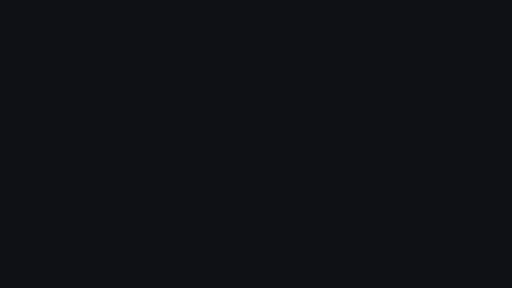
t = 0.00 s
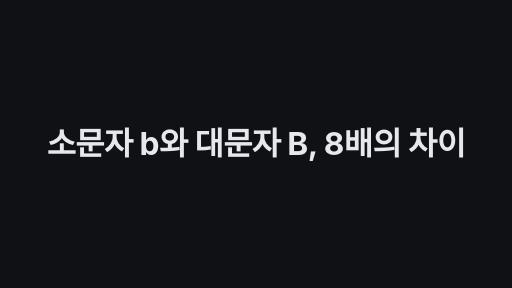
t = 1.70 s
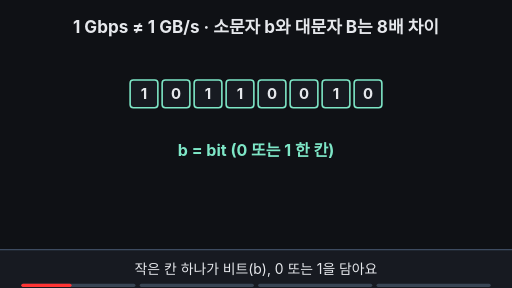
t = 3.32 s
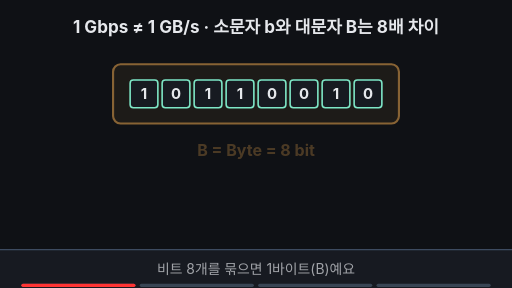
t = 5.00 s
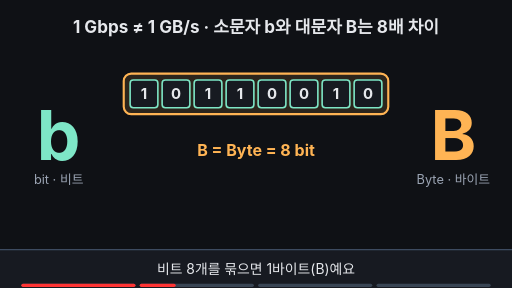
t = 6.02 s
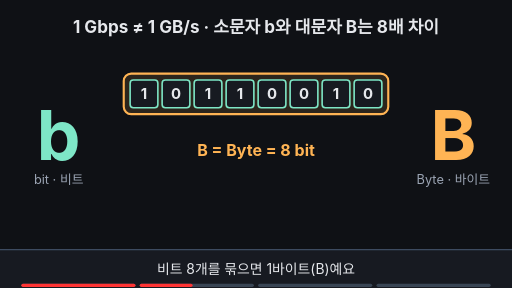
t = 6.50 s

The animated SVG that drew these frames (rendered in a browser with its animation timeline set to each time). Animation: 27 SMIL elements (animate=26,animateTransform=1); frames cover the first 6.50 s, repeats indefinitely.

<svg xmlns="http://www.w3.org/2000/svg" viewBox="0 0 960 540" width="960" height="540" font-family="-apple-system,'Apple SD Gothic Neo','Segoe UI',sans-serif">
  <rect width="960" height="540" fill="#0f1115"/>

  <!-- 제목 = 결론 (항상 보임) -->
  <text x="480" y="62" text-anchor="middle" font-size="32" font-weight="700" fill="#e6e8ec">1 Gbps ≠ 1 GB/s · 소문자 b와 대문자 B는 8배 차이</text>

  <!-- 양옆 큰 글자 b / B -->
  <g opacity="0">
    <animate attributeName="opacity" values="0;0;1;1;0" keyTimes="0;0.25;0.32;0.95;1" dur="12s" repeatCount="indefinite" begin="2s"/>
    <text x="110" y="300" text-anchor="middle" font-size="130" font-weight="700" fill="#7ee7c7">b
      <animate attributeName="font-size" values="130;130;160;130;130" keyTimes="0;0.83;0.87;0.91;1" dur="12s" repeatCount="indefinite" begin="2s"/>
    </text>
    <text x="110" y="345" text-anchor="middle" font-size="24" fill="#9aa3b2">bit · 비트</text>
    <text x="850" y="300" text-anchor="middle" font-size="130" font-weight="700" fill="#ffb454">B
      <animate attributeName="font-size" values="130;130;160;130;130" keyTimes="0;0.83;0.87;0.91;1" dur="12s" repeatCount="indefinite" begin="2s"/>
    </text>
    <text x="850" y="345" text-anchor="middle" font-size="24" fill="#9aa3b2">Byte · 바이트</text>
  </g>

  <!-- 장면 A/B: 비트 8칸 → 바이트 상자 -->
  <g>
    <animate attributeName="opacity" values="1;1;0;0;1" keyTimes="0;0.5;0.53;0.95;1" dur="12s" repeatCount="indefinite" begin="2s"/>
    <!-- 바이트 상자 (묶임) -->
    <rect x="200" y="110" width="560" height="132" rx="14" fill="#ffb454" fill-opacity="0.12" stroke="#ffb454" stroke-width="4" opacity="0">
      <animate attributeName="opacity" values="0;0;1;1;0;0" keyTimes="0;0.22;0.28;0.5;0.53;1" dur="12s" repeatCount="indefinite" begin="2s"/>
      <animate attributeName="x" values="200;200;232;232" keyTimes="0;0.22;0.3;1" dur="12s" repeatCount="indefinite" begin="2s"/>
      <animate attributeName="y" values="110;110;138;138" keyTimes="0;0.22;0.3;1" dur="12s" repeatCount="indefinite" begin="2s"/>
      <animate attributeName="width" values="560;560;496;496" keyTimes="0;0.22;0.3;1" dur="12s" repeatCount="indefinite" begin="2s"/>
      <animate attributeName="height" values="132;132;76;76" keyTimes="0;0.22;0.3;1" dur="12s" repeatCount="indefinite" begin="2s"/>
    </rect>
    <!-- 비트 8칸: 10110010 -->
    <g fill="#171a21" stroke="#7ee7c7" stroke-width="3">
      <rect x="244" y="150" width="52" height="52" rx="6"/>
      <rect x="304" y="150" width="52" height="52" rx="6"/>
      <rect x="364" y="150" width="52" height="52" rx="6"/>
      <rect x="424" y="150" width="52" height="52" rx="6"/>
      <rect x="484" y="150" width="52" height="52" rx="6"/>
      <rect x="544" y="150" width="52" height="52" rx="6"/>
      <rect x="604" y="150" width="52" height="52" rx="6"/>
      <rect x="664" y="150" width="52" height="52" rx="6"/>
    </g>
    <g font-size="28" font-weight="700" fill="#e6e8ec" text-anchor="middle">
      <text x="270" y="186">1</text><text x="330" y="186">0</text><text x="390" y="186">1</text><text x="450" y="186">1</text>
      <text x="510" y="186">0</text><text x="570" y="186">0</text><text x="630" y="186">1</text><text x="690" y="186">0</text>
    </g>
    <text x="480" y="292" text-anchor="middle" font-size="30" font-weight="700" fill="#7ee7c7">b = bit (0 또는 1 한 칸)
      <animate attributeName="opacity" values="1;1;0;0;1" keyTimes="0;0.2;0.24;0.95;1" dur="12s" repeatCount="indefinite" begin="2s"/>
    </text>
    <text x="480" y="292" text-anchor="middle" font-size="30" font-weight="700" fill="#ffb454" opacity="0">B = Byte = 8 bit
      <animate attributeName="opacity" values="0;0;1;1;0" keyTimes="0;0.24;0.28;0.5;1" dur="12s" repeatCount="indefinite" begin="2s"/>
    </text>
  </g>

  <!-- 장면 C: 1 Gbps 막대를 8칸으로 -->
  <g opacity="0">
    <animate attributeName="opacity" values="0;0;1;1;0" keyTimes="0;0.52;0.55;0.95;1" dur="12s" repeatCount="indefinite" begin="2s"/>
    <text x="480" y="160" text-anchor="middle" font-size="26" fill="#6ea8fe">1 Gbps = 1초에 10억 비트</text>
    <rect x="220" y="180" width="520" height="64" rx="6" fill="#6ea8fe" fill-opacity="0.25" stroke="#6ea8fe" stroke-width="3"/>
    <rect x="220" y="180" width="65" height="64" rx="6" fill="#ffb454" opacity="0">
      <animate attributeName="opacity" values="0;0;1;1;0" keyTimes="0;0.57;0.59;0.95;1" dur="12s" repeatCount="indefinite" begin="2s"/>
    </rect>
    <g stroke="#e6e8ec" stroke-width="2" opacity="0">
      <animate attributeName="opacity" values="0;0;1;1;0" keyTimes="0;0.55;0.57;0.95;1" dur="12s" repeatCount="indefinite" begin="2s"/>
      <line x1="285" y1="180" x2="285" y2="244"/><line x1="350" y1="180" x2="350" y2="244"/>
      <line x1="415" y1="180" x2="415" y2="244"/><line x1="480" y1="180" x2="480" y2="244"/>
      <line x1="545" y1="180" x2="545" y2="244"/><line x1="610" y1="180" x2="610" y2="244"/>
      <line x1="675" y1="180" x2="675" y2="244"/>
    </g>
    <g opacity="0">
      <animate attributeName="opacity" values="0;0;1;1;0" keyTimes="0;0.58;0.6;0.95;1" dur="12s" repeatCount="indefinite" begin="2s"/>
      <line x1="252" y1="252" x2="252" y2="276" stroke="#ffb454" stroke-width="3"/>
      <polygon points="244,274 260,274 252,286" fill="#ffb454"/>
      <text x="220" y="316" font-size="28" font-weight="700" fill="#ffb454">한 칸 = 약 0.125 GB/s</text>
      <text x="480" y="378" text-anchor="middle" font-size="26" fill="#e6e8ec">초당 1 GB가 아니라 약 0.125 GB</text>
    </g>
  </g>

  <!-- 장면 D: 경고 깜빡임 -->
  <text x="480" y="436" text-anchor="middle" font-size="30" font-weight="700" fill="#ffb454" opacity="0">대문자 B로 착각하면 8배 틀린다!
    <animate attributeName="opacity" values="0;0;1;0.2;1;0.2;1;1;0" keyTimes="0;0.8;0.82;0.85;0.88;0.9;0.92;0.95;1" dur="12s" repeatCount="indefinite" begin="2s"/>
  </text>

  <!-- 자막 바 -->
  <rect x="0" y="468" width="960" height="72" fill="#171a21"/>
  <line x1="0" y1="468" x2="960" y2="468" stroke="#3d4b60" stroke-width="2"/>
  <g font-size="26" fill="#e6e8ec" text-anchor="middle">
    <text x="480" y="514">작은 칸 하나가 비트(b), 0 또는 1을 담아요
      <animate attributeName="opacity" values="1;1;0;0;1" keyTimes="0;0.22;0.25;0.96;1" dur="12s" repeatCount="indefinite" begin="2s"/>
    </text>
    <text x="480" y="514" opacity="0">비트 8개를 묶으면 1바이트(B)예요
      <animate attributeName="opacity" values="0;0;1;1;0;0" keyTimes="0;0.23;0.26;0.49;0.52;1" dur="12s" repeatCount="indefinite" begin="2s"/>
    </text>
    <text x="480" y="514" opacity="0">1 Gbps를 8칸으로 나누면 한 칸이 약 0.125 GB/s
      <animate attributeName="opacity" values="0;0;1;1;0;0" keyTimes="0;0.5;0.53;0.79;0.82;1" dur="12s" repeatCount="indefinite" begin="2s"/>
    </text>
    <text x="480" y="514" opacity="0" fill="#7ee7c7">소문자 b와 대문자 B는 8배 차이!
      <animate attributeName="opacity" values="0;0;1;1;0;0" keyTimes="0;0.8;0.83;0.95;0.97;1" dur="12s" repeatCount="indefinite" begin="2s"/>
    </text>
  </g>

<g aria-label="재생 진행 막대" data-stage-count="4"><g class="progress-segment" data-stage="1"><rect x="40" y="532" width="214" height="6" rx="3" fill="#394554"/><rect x="40" y="532" width="0" height="6" rx="3" fill="#ff3434"><animate begin="2s" attributeName="width" values="0;214;214" keyTimes="0;0.250000;1" dur="12s" repeatCount="indefinite"/></rect></g><g class="progress-segment" data-stage="2"><rect x="262" y="532" width="214" height="6" rx="3" fill="#394554"/><rect x="262" y="532" width="0" height="6" rx="3" fill="#ff3434"><animate begin="2s" attributeName="width" values="0;0;214;214" keyTimes="0;0.250000;0.520000;1" dur="12s" repeatCount="indefinite"/></rect></g><g class="progress-segment" data-stage="3"><rect x="484" y="532" width="214" height="6" rx="3" fill="#394554"/><rect x="484" y="532" width="0" height="6" rx="3" fill="#ff3434"><animate begin="2s" attributeName="width" values="0;0;214;214" keyTimes="0;0.520000;0.820000;1" dur="12s" repeatCount="indefinite"/></rect></g><g class="progress-segment" data-stage="4"><rect x="706" y="532" width="214" height="6" rx="3" fill="#394554"/><rect x="706" y="532" width="0" height="6" rx="3" fill="#ff3434"><animate begin="2s" attributeName="width" values="0;0;214" keyTimes="0;0.820000;1" dur="12s" repeatCount="indefinite"/></rect></g></g><g id="title-intro"><rect x="0" y="0" width="960" height="540" fill="#0f1115"/><g opacity="0"><text x="480" y="290.79" text-anchor="middle" font-size="59.4005" font-weight="750" letter-spacing="-1" fill="#e6e8ec">소문자 b와 대문자 B, 8배의 차이</text><animate attributeName="opacity" values="0;1;1;0;0" keyTimes="0;0.028571;0.121429;0.142857;1" dur="14s" repeatCount="indefinite"/><animateTransform attributeName="transform" type="translate" values="0 28;0 0;0 0;0 -32;0 -32" keyTimes="0;0.028571;0.121429;0.142857;1" dur="14s" repeatCount="indefinite"/></g><animate attributeName="opacity" values="1;1;0;0" keyTimes="0;0.121429;0.142857;1" dur="14s" repeatCount="indefinite"/></g></svg>
